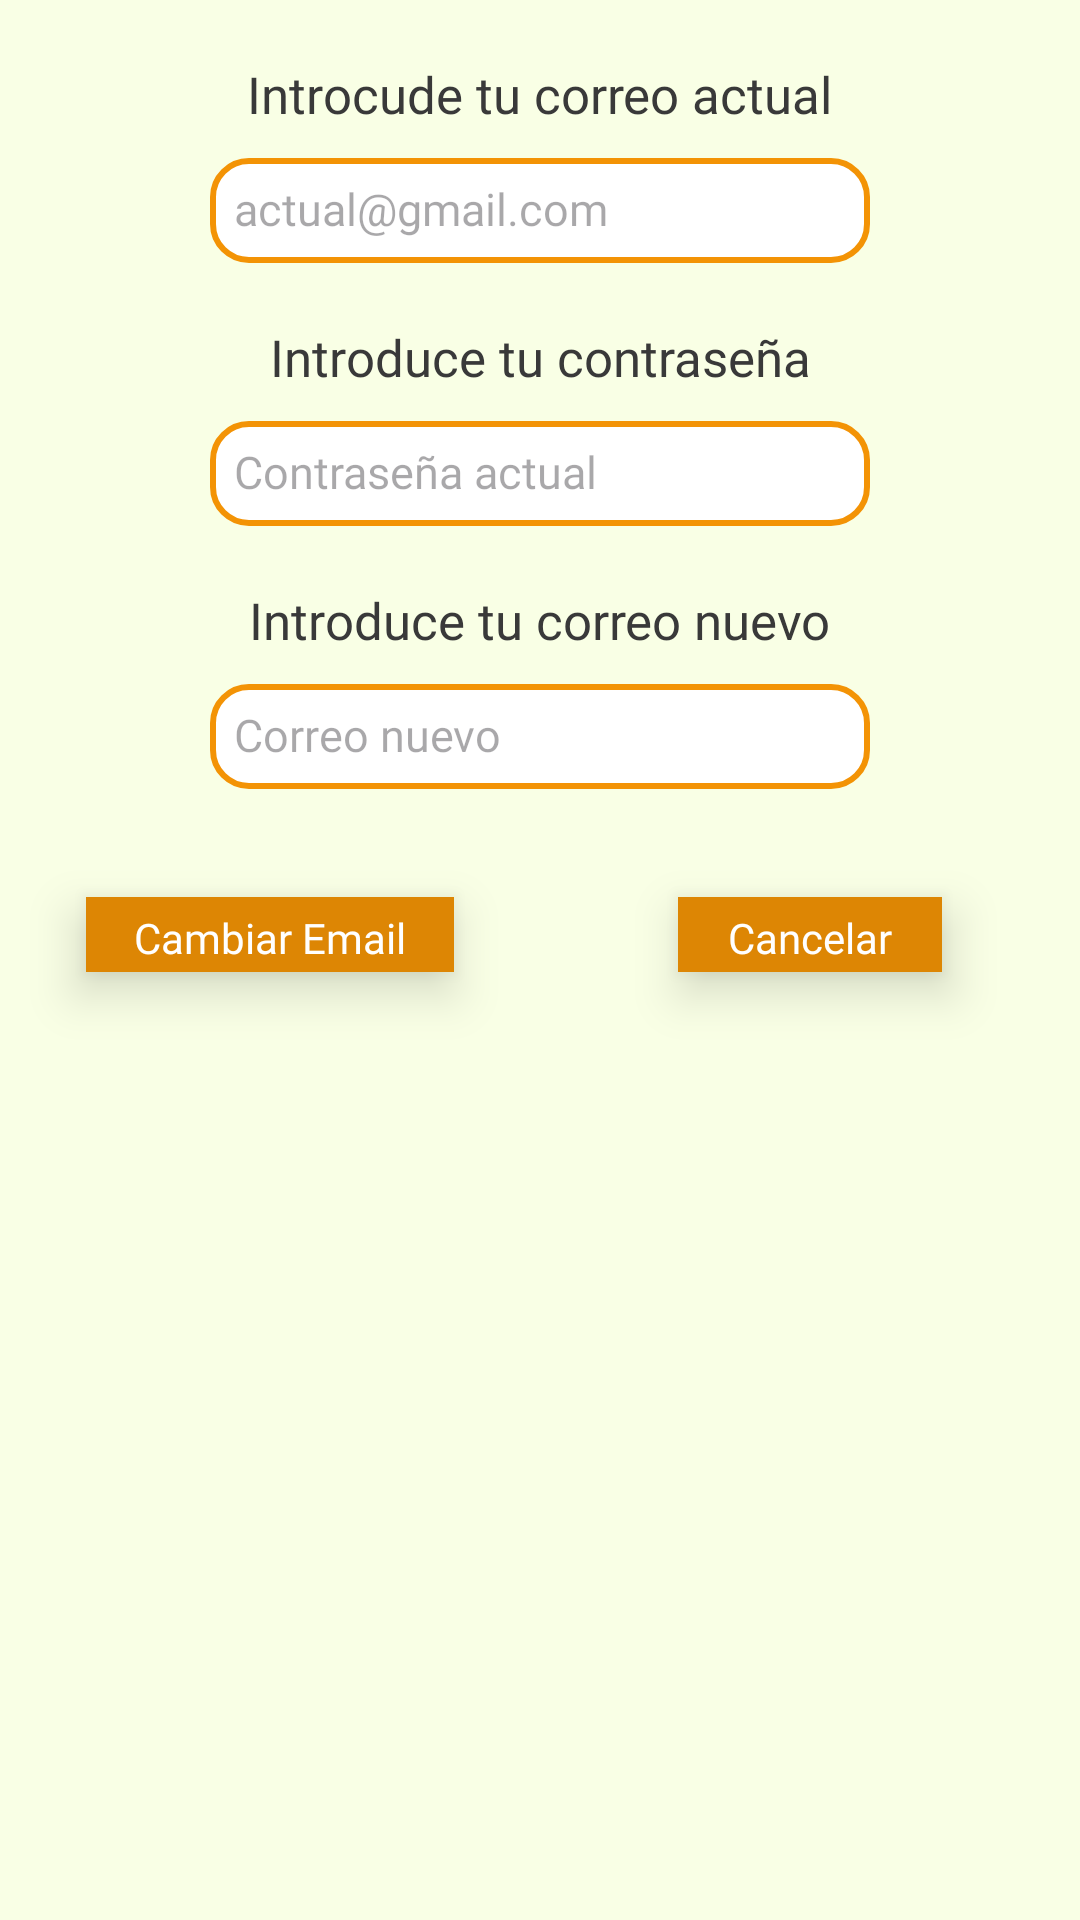

Produce the Android XML layout that renders to this screen, including the resource entries it uses.
<!-- AndroidManifest.xml: application theme Theme.ProyectoFinal -->
<!-- res/layout/reset_eamil_cardview.xml -->
<?xml version="1.0" encoding="utf-8"?>
<androidx.constraintlayout.widget.ConstraintLayout
    xmlns:android="http://schemas.android.com/apk/res/android"
    xmlns:app="http://schemas.android.com/apk/res-auto"
    android:layout_width="match_parent"
    android:layout_height="wrap_content"
    android:background="@color/colorFondo">

    <TextView
        android:layout_marginTop="20sp"
        android:id="@+id/resetOldEmailTitle"
        android:layout_width="wrap_content"
        android:layout_height="wrap_content"
        android:text="@string/OldEmailTitle"
        style="@style/profileSubtitleTextStyle"
        android:textSize="17dp"
        app:layout_constraintEnd_toEndOf="parent"
        app:layout_constraintStart_toStartOf="parent"
        app:layout_constraintTop_toTopOf="parent" />

    <EditText
        android:id="@+id/cardEditOldEmail"
        android:layout_width="220dp"
        android:layout_height="35dp"
        android:layout_marginTop="10sp"
        android:hint="actual@gmail.com"
        style="@style/currentText"
        android:padding="8dp"
        android:background="@drawable/edittext_style"
        app:layout_constraintEnd_toEndOf="parent"
        app:layout_constraintStart_toStartOf="parent"
        app:layout_constraintTop_toBottomOf="@+id/resetOldEmailTitle" />

    <TextView
        android:id="@+id/resetPassTitle"
        android:layout_width="wrap_content"
        android:layout_height="wrap_content"
        android:layout_marginTop="20sp"
        android:text="@string/passTitle"
        style="@style/profileSubtitleTextStyle"
        android:textSize="17dp"
        app:layout_constraintEnd_toEndOf="parent"
        app:layout_constraintStart_toStartOf="parent"
        app:layout_constraintTop_toBottomOf="@+id/cardEditOldEmail" />

    <EditText
        android:id="@+id/cardEditPass"
        android:layout_width="220dp"
        android:layout_height="35dp"
        android:hint="Contraseña actual"
        android:layout_marginTop="10sp"
        android:padding="8dp"
        android:inputType="textPassword"
        style="@style/currentText"
        android:background="@drawable/edittext_style"
        app:layout_constraintEnd_toEndOf="parent"
        app:layout_constraintStart_toStartOf="parent"
        app:layout_constraintTop_toBottomOf="@+id/resetPassTitle" />

    <TextView
        android:id="@+id/resetNewEmailTitle"
        android:layout_width="wrap_content"
        android:layout_height="wrap_content"
        android:text="@string/newEmailTitle"
        style="@style/profileSubtitleTextStyle"
        android:textSize="17dp"
        android:layout_marginTop="20sp"
        app:layout_constraintEnd_toEndOf="parent"
        app:layout_constraintStart_toStartOf="parent"
        app:layout_constraintTop_toBottomOf="@+id/cardEditPass" />

    <EditText
        android:id="@+id/cardEditNewMail"
        android:layout_width="220dp"
        android:layout_height="35dp"
        android:hint="Correo nuevo"
        android:padding="8dp"
        style="@style/currentText"
        android:background="@drawable/edittext_style"
        android:layout_marginTop="10sp"
        app:layout_constraintEnd_toEndOf="parent"
        app:layout_constraintStart_toStartOf="parent"
        app:layout_constraintTop_toBottomOf="@+id/resetNewEmailTitle" />

    <androidx.constraintlayout.widget.Guideline
        android:id="@+id/guideline3"
        android:layout_width="wrap_content"
        android:layout_height="wrap_content"
        android:orientation="vertical"
        app:layout_constraintGuide_percent="0.5" />

    <com.google.android.material.button.MaterialButton
        android:id="@+id/btnResetAccept"
        android:layout_width="wrap_content"
        android:layout_height="37sp"
        style="@style/RectangularMaterialButton"
        android:text="Cambiar Email"
        android:layout_marginTop="30sp"
        app:layout_constraintEnd_toStartOf="@+id/guideline3"
        app:layout_constraintStart_toStartOf="parent"
        app:layout_constraintTop_toBottomOf="@+id/cardEditNewMail" />

    <com.google.android.material.button.MaterialButton
        android:id="@+id/btnCanelReset"
        android:layout_width="wrap_content"
        android:layout_height="37sp"
        style="@style/RectangularMaterialButton"
        android:layout_marginTop="30sp"
        android:text="Cancelar"
        app:layout_constraintEnd_toEndOf="parent"
        app:layout_constraintStart_toStartOf="@+id/guideline3"
        app:layout_constraintTop_toBottomOf="@+id/cardEditNewMail" />

</androidx.constraintlayout.widget.ConstraintLayout>
<!-- resources referenced by this layout -->
<resources>
  <color name="colorFondo">#F9FFE5</color>
  <!-- drawable edittext_style (drawable) -->
  <?xml version="1.0" encoding="utf-8"?>
  <shape xmlns:android="http://schemas.android.com/apk/res/android"
      android:shape="rectangle">
  
  
      <solid android:color="@android:color/white"/>
  
      
      <stroke
          android:width="2dp"
          android:color="@color/naranjaPersonalizado"/>
      
      <corners android:radius="12dp"/>
  </shape>
  <string name="OldEmailTitle">Introcude tu correo actual</string>
  <string name="newEmailTitle">Introduce tu correo nuevo</string>
  <string name="passTitle">Introduce tu contraseña</string>
  <style name="RectangularMaterialButton" parent="Widget.MaterialComponents.Button">
          <item name="backgroundTint">@color/disabled_color</item>
          <item name="strokeColor">@color/naranjaPersonalOscuro</item>
          <item name="elevation">8dp</item>
          <item name="android:translationZ">8dp</item>
          <item name="cornerRadius">0dp</item>
          <item name="android:textColor">@color/white</item>
          <item name="android:textSize">14sp</item>
          <item name="android:textAllCaps">false</item>
          <item name="android:letterSpacing">0</item>
          <item name="android:fontFamily">@font/new_era_casual_bold</item>
      </style>
  <style name="currentText">
      <item name="android:textStyle" />
      <item name="android:textSize">15dp</item>
          <item name="fontFamily">@font/new_era_casual_regular</item>
      <item name="android:textColor">@color/textColor</item>
  </style>
  <style name="profileSubtitleTextStyle">
          <item name="fontFamily">@font/new_era_casual_bold</item>
          <item name="android:textSize">17dp</item>
          <item name="android:textColor">@color/grayPerfil</item>
      </style>
  <style name="Theme.ProyectoFinal" parent="Base.Theme.ProyectoFinal" />
  <color name="naranjaPersonalizado">#F39305</color>
  <color name="naranjaPersonalOscuro">#DD8604</color>
  <color name="white">#FFFFFFFF</color>
  <color name="textColor">#FF000000</color>
  <color name="grayPerfil">#393939</color>
  <style name="Base.Theme.ProyectoFinal" parent="Theme.Material3.DayNight.NoActionBar">
          <item name="toolbarNavigationButtonStyle">@style/toolbarMenuColor</item>
      </style>
  <style name="toolbarMenuColor">
          <item name="android:tint">#FFFFFFFF</item>
      </style>
</resources>
